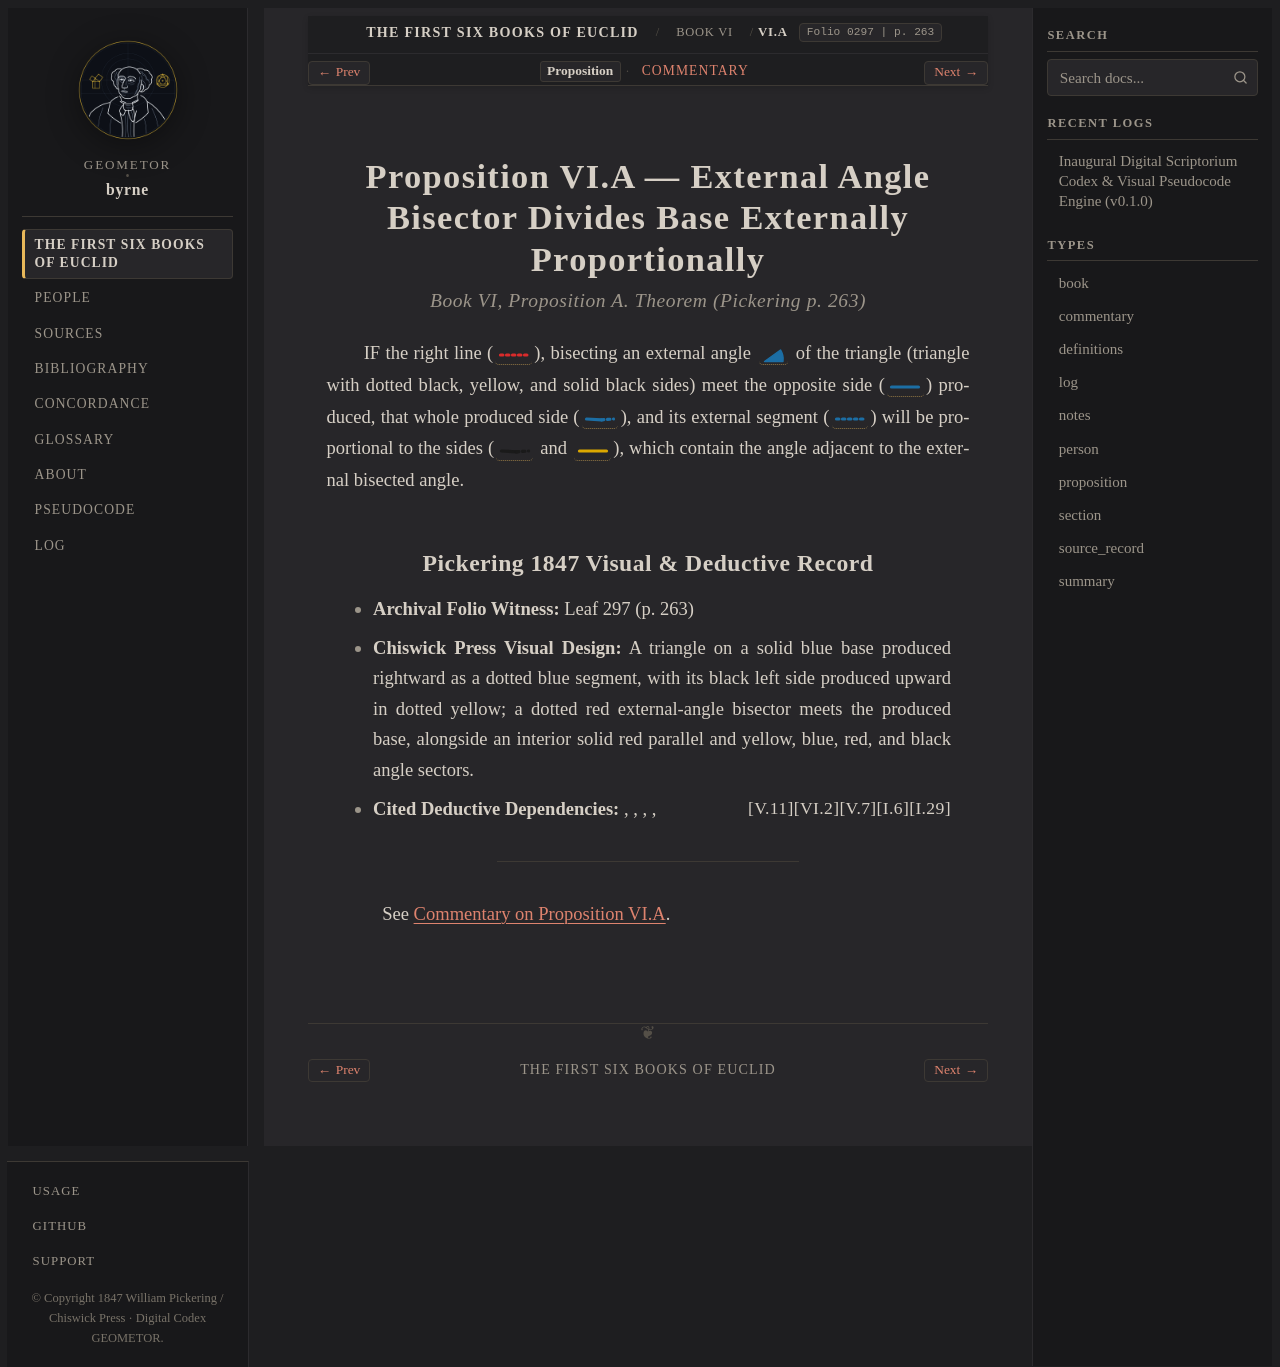

repository: geometor/byrne · page: coloured_euclid/book-vi/a/index.html · generator: sphinx

:canonical_id: VI.A
:book: VI
:proposition: A
:order: 34
:type: proposition
:title: Proposition VI.A — External Angle Bisector Divides Base Externally Proportionally
:folio: 0297
:page: 263

.. _byrne-vi-a:

.. folio:: 0297
   :page: 263

Proposition VI.A — External Angle Bisector Divides Base Externally Proportionally
=================================================================================

.. rubric:: Book VI, Proposition A. Theorem (*Pickering p. 263*)

IF the right line (:byrne-line:`red dotted`), bisecting an external angle :byrne-angle:`blue` of the triangle (triangle with dotted black, yellow, and solid black sides) meet the opposite side (:byrne-line:`blue solid`) produced, that whole produced side (:byrne-line:`blue solid-dotted`), and its external segment (:byrne-line:`blue dotted`) will be proportional to the sides (:byrne-line:`black solid-dotted` and :byrne-line:`yellow solid`), which contain the angle adjacent to the external bisected angle.

Pickering 1847 Visual & Deductive Record
----------------------------------------

* **Archival Folio Witness:** Leaf 297 (p. 263)
* **Chiswick Press Visual Design:** A triangle on a solid blue base produced rightward as a dotted blue segment, with its black left side produced upward in dotted yellow; a dotted red external-angle bisector meets the produced base, alongside an interior solid red parallel and yellow, blue, red, and black angle sectors.
* **Cited Deductive Dependencies:** :just:`I.29`, :just:`I.6`, :just:`V.7`, :just:`VI.2`, :just:`V.11`

----

See :ref:`Commentary on Proposition VI.A <byrne-vi-a-commentary>`.

.. toctree::
   :hidden:

   commentary
